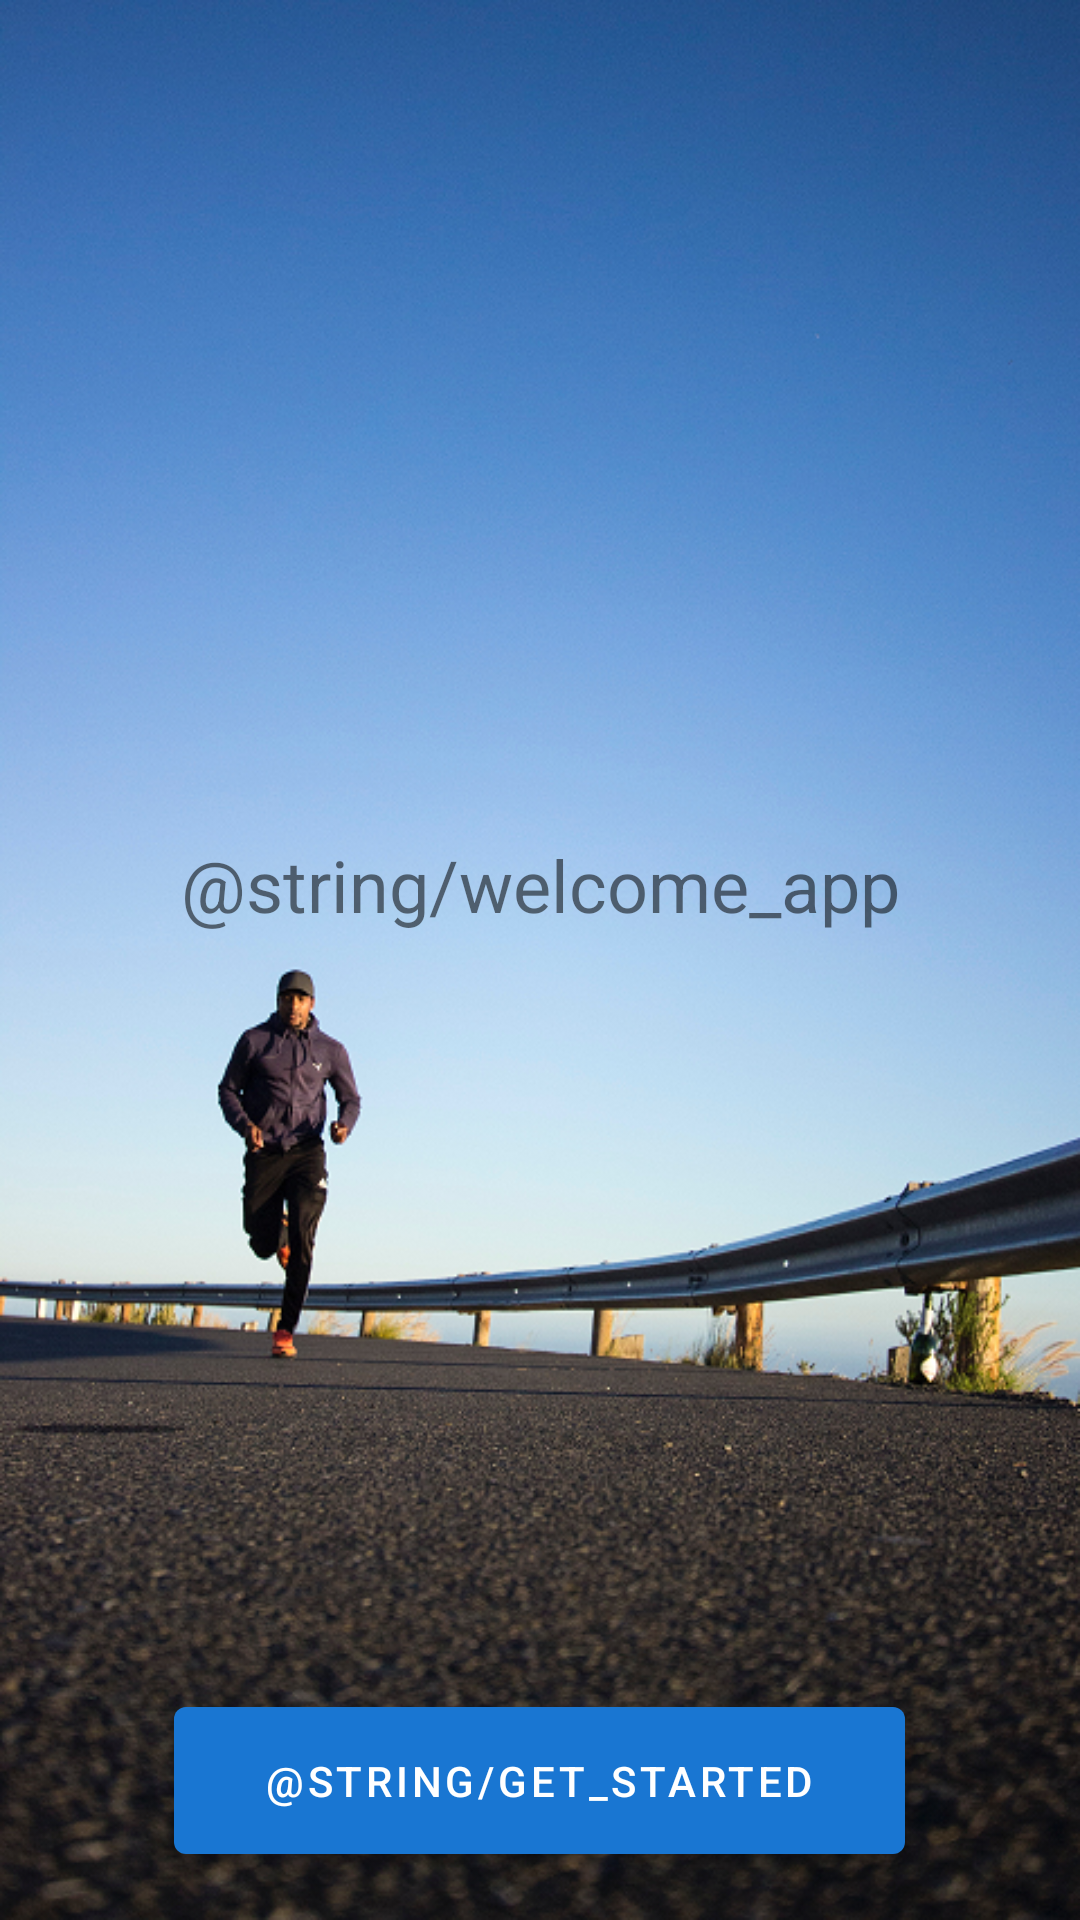

Layout XML and referenced resources for this Android screen:
<!-- AndroidManifest.xml: application theme Theme.InteractiveRunning -->
<!-- res/layout/fragment_start.xml -->
<?xml version="1.0" encoding="utf-8"?>
<androidx.constraintlayout.widget.ConstraintLayout xmlns:android="http://schemas.android.com/apk/res/android"
    xmlns:app="http://schemas.android.com/apk/res-auto"
    android:layout_width="match_parent"
    android:layout_height="match_parent"
    android:background="@drawable/runner">

    <com.google.android.material.textview.MaterialTextView
        android:layout_width="match_parent"
        android:layout_height="match_parent"
        android:layout_marginBottom="50dp"
        android:gravity="center"
        android:text="@string/welcome_app"
        android:textSize="24sp"
        app:layout_constraintEnd_toEndOf="parent"
        app:layout_constraintStart_toStartOf="parent" />

    <Button
        android:id="@+id/welcome_button"
        android:layout_width="wrap_content"
        android:layout_height="wrap_content"
        android:layout_marginBottom="16dp"
        android:paddingHorizontal="30dp"
        android:paddingVertical="15dp"
        android:text="@string/get_started"
        app:layout_constraintBottom_toBottomOf="parent"
        app:layout_constraintEnd_toEndOf="parent"
        app:layout_constraintHorizontal_bias="0.498"
        app:layout_constraintStart_toStartOf="parent" />
</androidx.constraintlayout.widget.ConstraintLayout>
<!-- resources referenced by this layout -->
<resources>
  <!-- drawable runner: png bitmap (drawable-hdpi, 636677 bytes) -->
  <style name="Theme.InteractiveRunning" parent="Theme.MaterialComponents.DayNight.DarkActionBar">
          
          <item name="colorPrimary">@color/primaryColor</item>
          <item name="colorPrimaryVariant">@color/primaryLightColor</item>
          <item name="colorOnPrimary">@color/primaryTextColor</item>
          
          <item name="colorSecondary">@color/secondaryColor</item>
          <item name="colorSecondaryVariant">@color/secondaryLightColor</item>
          <item name="colorOnSecondary">@color/secondaryTextColor</item>
          
          <item name="android:statusBarColor" tools:targetApi="l">?attr/colorPrimaryVariant</item>
          
      </style>
  <color name="primaryColor">#1976d2</color>
  <color name="primaryLightColor">#63a4ff</color>
  <color name="primaryTextColor">#ffffff</color>
  <color name="secondaryColor">#d2974b</color>
  <color name="secondaryLightColor">#ffc879</color>
  <color name="secondaryTextColor">#000000</color>
</resources>
